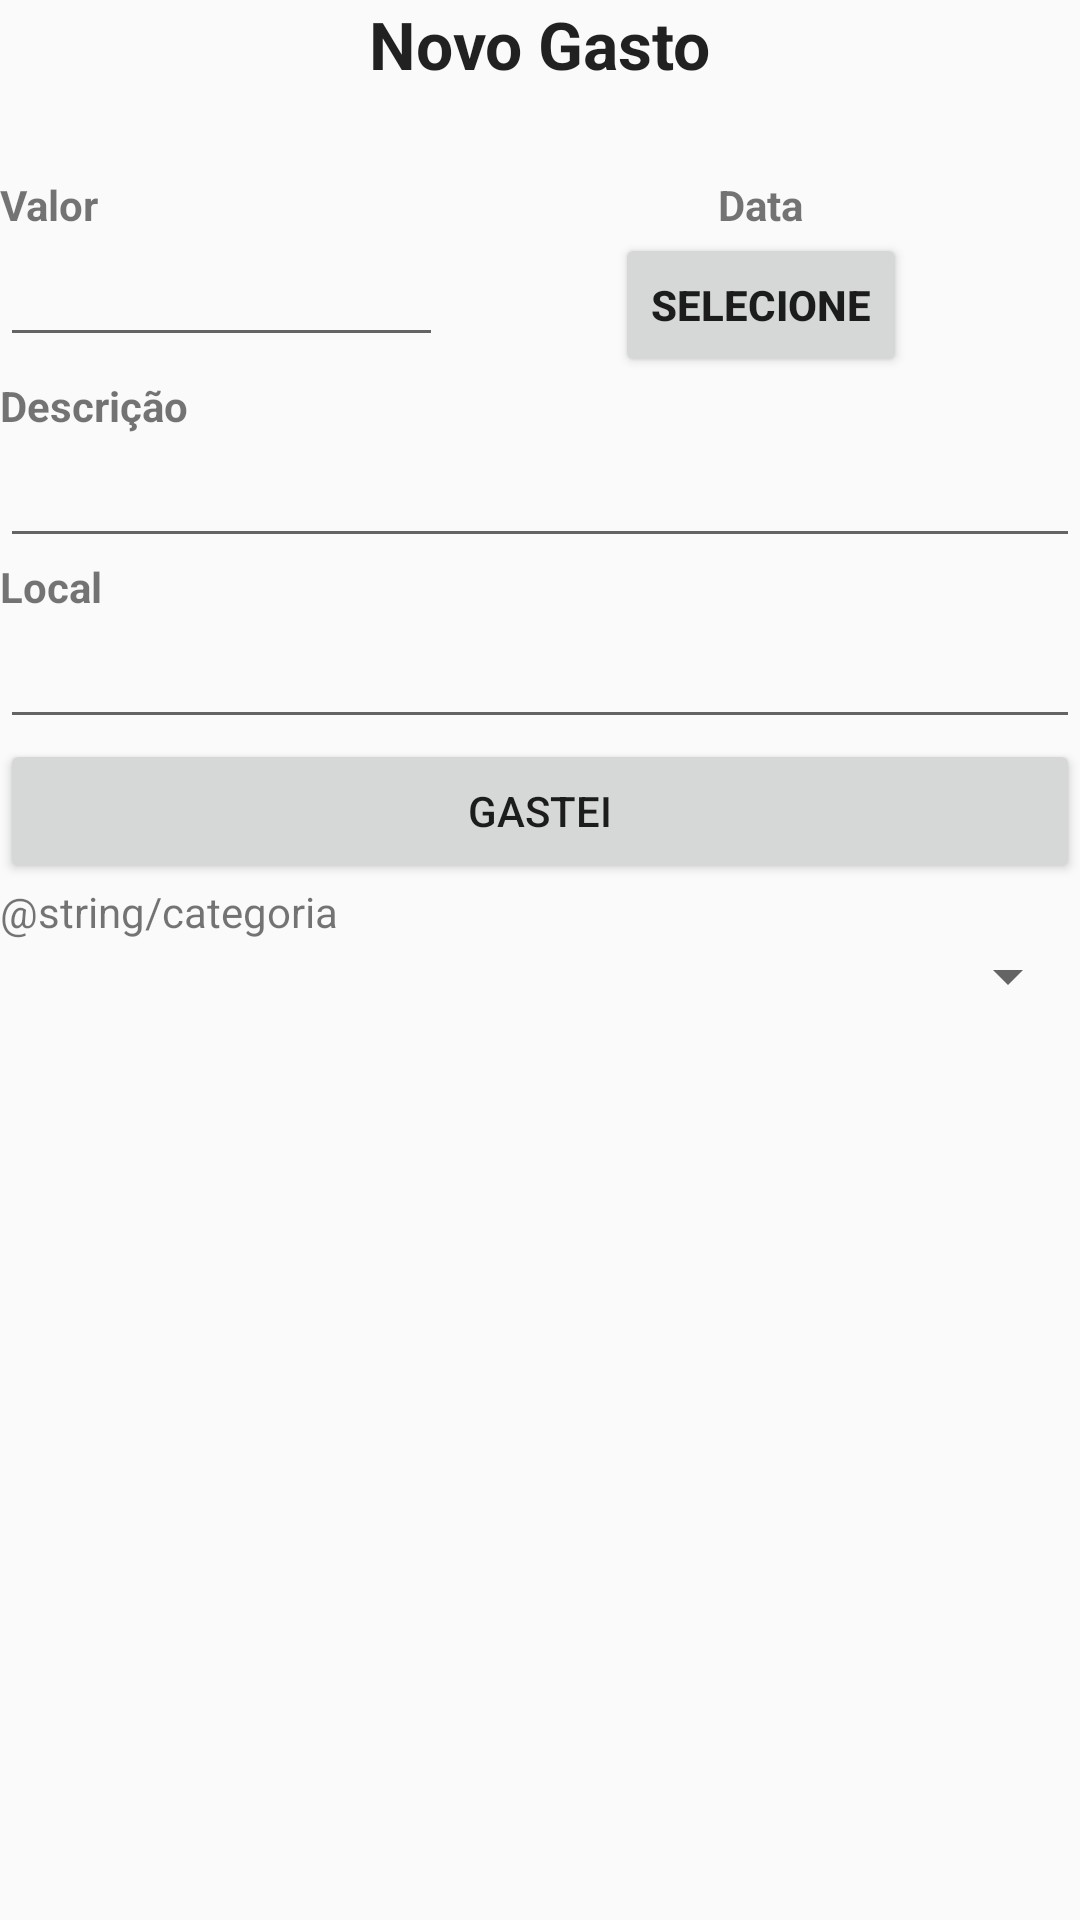

Produce the Android XML layout that renders to this screen, including the resource entries it uses.
<!-- AndroidManifest.xml: application theme Theme.BoaViagem -->
<!-- res/layout/gasto.xml -->
<?xml version="1.0" encoding="utf-8"?>
<ScrollView xmlns:android="http://schemas.android.com/apk/res/android"
    android:layout_width="match_parent"
    android:layout_height="match_parent">
    <LinearLayout
        android:layout_width="match_parent"
        android:layout_height="wrap_content"
        android:orientation="vertical">

        <LinearLayout
            android:layout_width="match_parent"
            android:layout_height="wrap_content"
            android:orientation="vertical">

            <TextView
                android:layout_width="wrap_content"
                android:layout_height="wrap_content"
                android:layout_gravity="center"
                android:text="@string/novo_gasto"
                android:textAppearance="?android:attr/textAppearanceLarge"
                android:textStyle="bold">
            </TextView>

            <TextView
                android:id="@+id/destino"
                android:layout_width="wrap_content"
                android:layout_height="wrap_content"
                android:layout_gravity="center"
                android:textAppearance="?android:attr/textAppearanceLarge"
                android:textStyle="bold">
            </TextView>


            <TableLayout
                android:layout_width="match_parent"
                android:layout_height="wrap_content"
                android:stretchColumns="0,1">

                <TableRow>

                    <TextView
                        android:text="@string/valor"
                        android:textStyle="bold" />

                    <TextView
                        android:layout_width="wrap_content"
                        android:layout_height="wrap_content"
                        android:layout_gravity="center"
                        android:text="@string/data"
                        android:textStyle="bold">
                    </TextView>
                </TableRow>

                <TableRow>

                    <EditText
                        android:id="@+id/valor"
                        android:layout_width="wrap_content"
                        android:layout_height="wrap_content"
                        android:inputType="numberDecimal">
                    </EditText>

                    <Button
                        android:id="@+id/data"
                        android:layout_width="wrap_content"
                        android:layout_height="wrap_content"
                        android:layout_gravity="center"
                        android:onClick="selecionarData"
                        android:text="@string/selecione"
                        android:textStyle="bold">
                    </Button>

                </TableRow>
            </TableLayout>

            <TextView
                android:layout_width="wrap_content"
                android:layout_height="wrap_content"
                android:text="@string/descricao"
                android:textStyle="bold">
            </TextView>

            <EditText
                android:id="@+id/descricao"
                android:layout_width="match_parent"
                android:layout_height="wrap_content"
                android:inputType="text">
            </EditText>

            <TextView
                android:layout_width="wrap_content"
                android:layout_height="wrap_content"
                android:text="@string/local"
                android:textStyle="bold">
            </TextView>

            <EditText
                android:id="@+id/local"
                android:layout_width="match_parent"
                android:layout_height="wrap_content"
                android:inputType="text">
            </EditText>

            <Button
                android:layout_width="match_parent"
                android:layout_height="wrap_content"
                android:onClick="registrarGasto"
                android:text="@string/gastei">
            </Button>

            <TextView
                android:layout_width="wrap_content"
                android:layout_height="wrap_content"
                android:text="@string/categoria">
            </TextView>

            <Spinner
                android:id="@+id/categoria"
                android:layout_width="match_parent"
                android:layout_height="wrap_content"
                android:prompt="@string/categoria">
            </Spinner>

        </LinearLayout>

    </LinearLayout>

</ScrollView>
<!-- resources referenced by this layout -->
<resources>
  <string name="data">Data</string>
  <string name="descricao">Descrição</string>
  <string name="gastei">Gastei</string>
  <string name="local">Local</string>
  <string name="novo_gasto">Novo Gasto</string>
  <string name="selecione">Selecione</string>
  <string name="valor">Valor</string>
  <style name="Theme.BoaViagem" parent="android:Theme.Material.Light.DarkActionBar" />
</resources>
